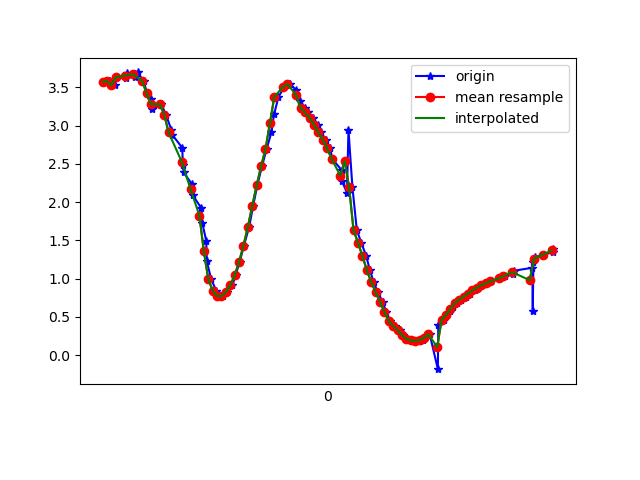

Source data for this figure (header and first rows):
1617761920164, 457556790460482, 3.5700152, -1.1888772, 9.048844
1617761920194, 457556809691252, 3.582, -1.178, 9.045
1617761920215, 457556828922022, 3.524, -1.208, 9.065
1617761920221, 457556848152792, 3.63, -1.19, 9.025
1617761920266, 457556867383562, 3.621, -1.208, 9.026
1617761920269, 457556886614332, 3.684, -1.238, 8.997
1617761920306, 457556905845102, 3.677, -1.29, 8.992
1617761920308, 457556925075872, 3.635, -1.378, 8.996
1617761920319, 457556944306642, 3.694, -1.441, 8.962
1617761920347, 457556963537412, 3.579, -1.571, 8.987
1617761920362, 457556982768182, 3.424, -1.816, 9.001
1617761920380, 457557001998952, 3.347, -2.227, 8.937
1617761920384, 457557021229722, 3.214, -2.877, 8.8
1617761920427, 457557040460492, 3.277, -3.537, 8.532
1617761920448, 457557059691262, 3.143, -4.348, 8.201
1617761920473, 457557078922032, 2.939, -5.28, 7.715
1617761920476, 457557098152802, 2.881, -6.206, 7.016
1617761920522, 457557117383572, 2.71, -7.114, 6.172
1617761920525, 457557136614342, 2.478, -8.056, 4.999
1617761920528, 457557155845112, 2.387, -8.749, 3.714
1617761920565, 457557175075882, 2.239, -9.266, 2.273
1617761920569, 457557194306652, 2.091, -9.555, 0.6152
1617761920609, 457557213537422, 1.92, -9.541, -1.155
1617761920613, 457557232768192, 1.725, -9.227, -2.816
1617761920631, 457557251998962, 1.493, -8.763, -4.127
1617761920634, 457557271229732, 1.223, -8.373, -4.944
1617761920653, 457557290460502, 0.9951, -8.216, -5.249
1617761920676, 457557309691272, 0.8436, -8.277, -5.179
1617761920692, 457557328922042, 0.7716, -8.385, -5.013
1617761920707, 457557348152812, 0.7696, -8.454, -4.897
1617761920727, 457557367383582, 0.8216, -8.519, -4.773
1617761920750, 457557386614352, 0.9114, -8.609, -4.592
1617761920764, 457557405845122, 1.044, -8.689, -4.411
1617761920783, 457557425075892, 1.217, -8.719, -4.305
1617761920802, 457557444306662, 1.43, -8.714, -4.25
1617761920826, 457557463537432, 1.677, -8.718, -4.15
1617761920844, 457557482768202, 1.951, -8.741, -3.978
1617761920863, 457557501998972, 2.22, -8.79, -3.721
1617761920884, 457557521229742, 2.466, -8.884, -3.322
1617761920905, 457557540460512, 2.691, -9.011, -2.756
1617761920927, 457557559691282, 2.911, -9.131, -2.049
1617761920939, 457557578922052, 3.146, -9.209, -1.156
1617761920959, 457557598152822, 3.372, -9.2, -0.1475
1617761920986, 457557617383592, 3.508, -9.107, 0.894
1617761921003, 457557636614362, 3.543, -8.95, 1.84
1617761921012, 457557655845132, 3.542, -8.732, 2.693
1617761921040, 457557675075902, 3.463, -8.441, 3.578
1617761921059, 457557694306672, 3.325, -8.062, 4.471
1617761921079, 457557713537442, 3.225, -7.68, 5.163
1617761921094, 457557732768212, 3.171, -7.385, 5.607
1617761921116, 457557751998982, 3.103, -7.127, 5.967
1617761921138, 457557771229752, 3.009, -6.853, 6.326
1617761921152, 457557790460522, 2.914, -6.575, 6.658
1617761921173, 457557809691292, 2.813, -6.33, 6.932
1617761921195, 457557828922062, 2.703, -6.113, 7.167
1617761921202, 457557848152832, 2.567, -5.92, 7.376
1617761921246, 457557867383602, 2.418, -5.771, 7.542
1617761921248, 457557886614372, 2.27, -5.667, 7.666
1617761921270, 457557905845142, 2.121, -5.563, 7.784
1617761921277, 457557925075912, 2.939, -5.633, 7.461
1617761921295, 457557944306682, 2.191, -5.266, 7.969
... 45 more rows
